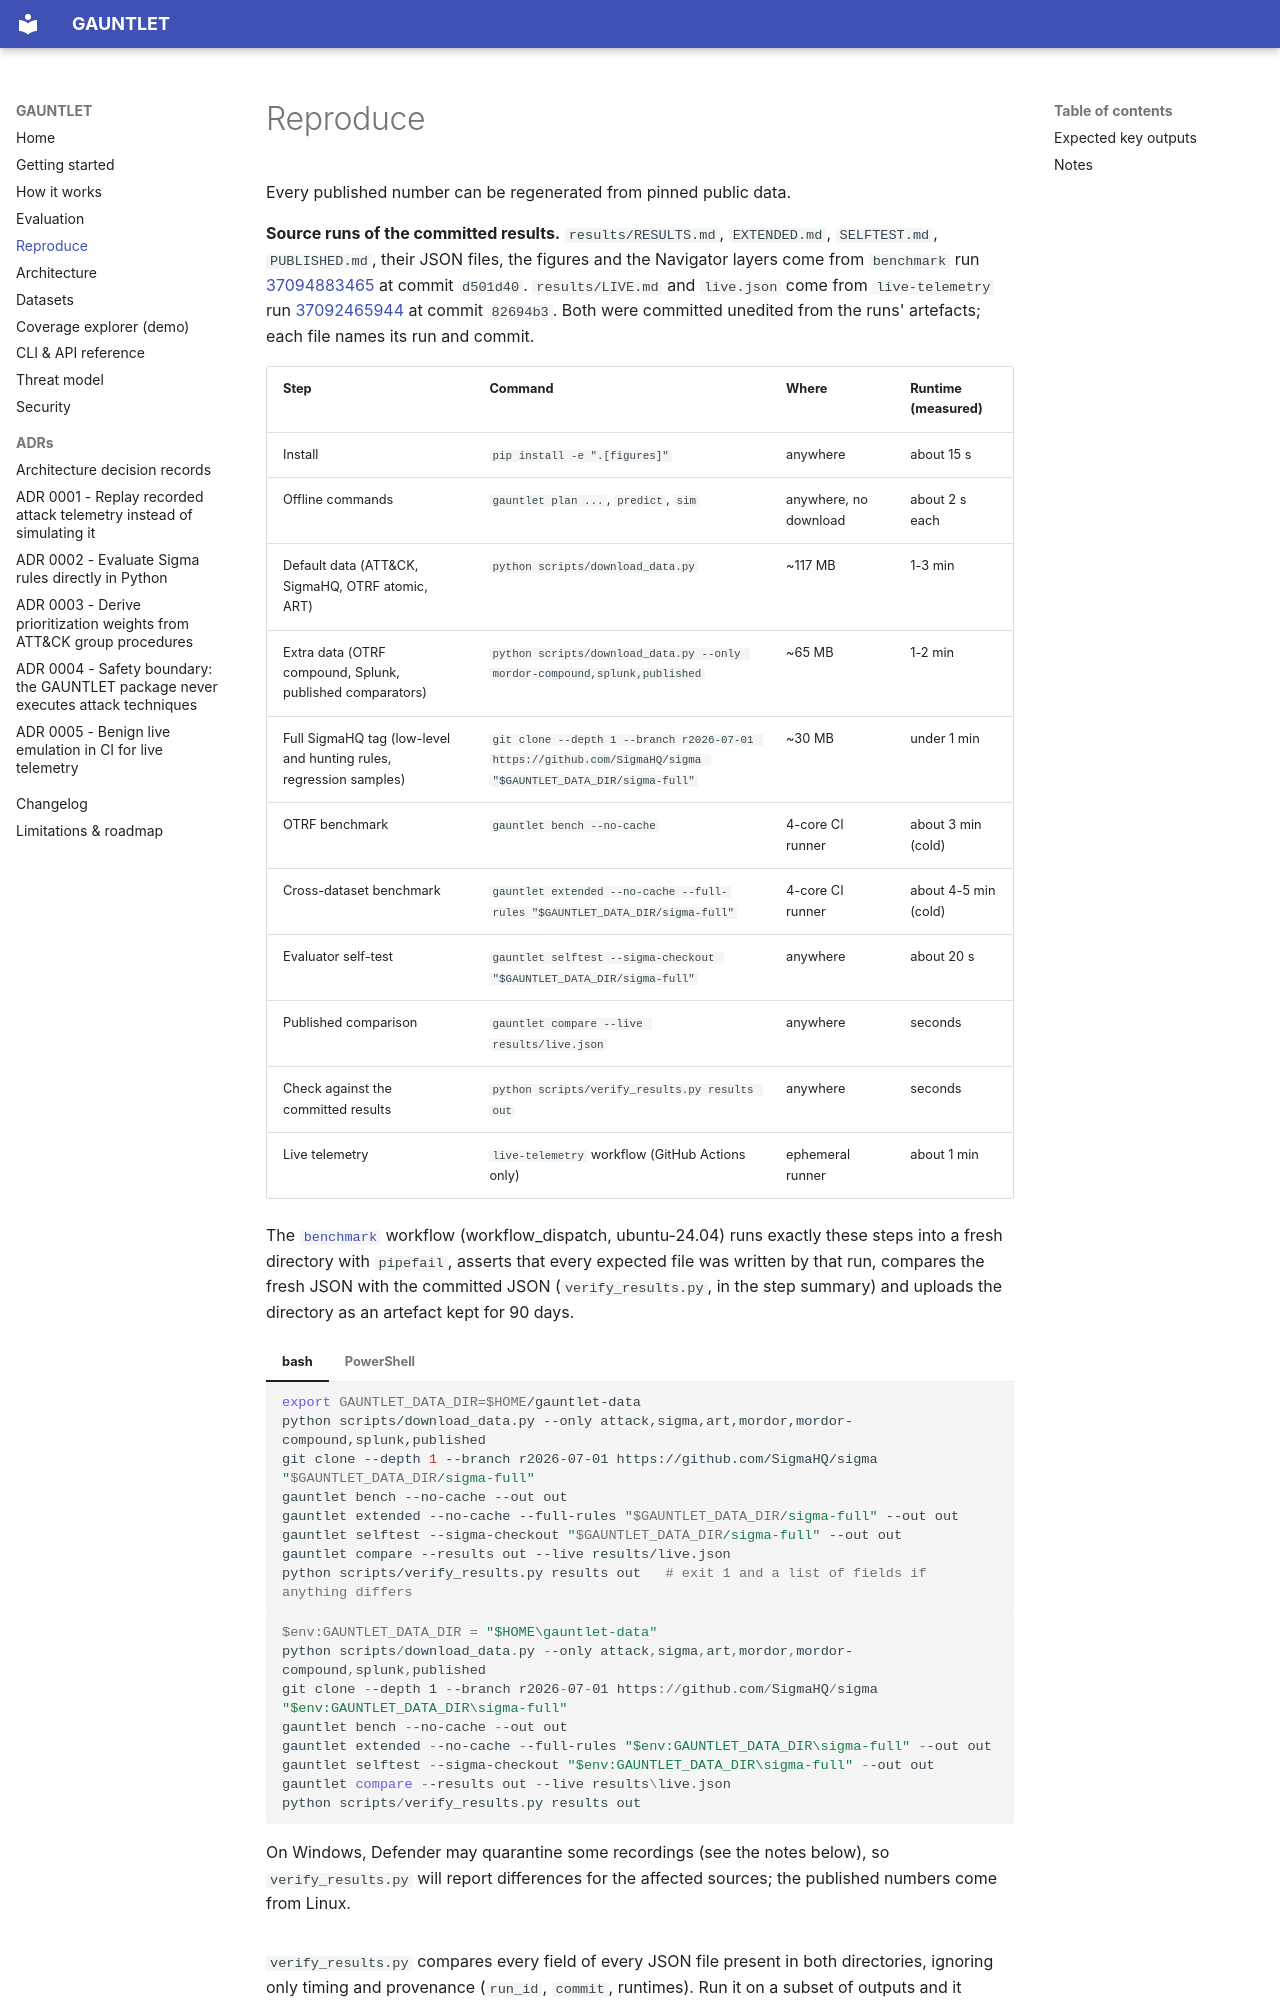

repository: rakshit-737/gauntlet · page: reproduce/index.html · generator: mkdocs

# Reproduce

Every published number can be regenerated from pinned public data.

**Source runs of the committed results.** `results/RESULTS.md`, `EXTENDED.md`, `SELFTEST.md`, `PUBLISHED.md`, their JSON files, the figures and the Navigator layers come from `benchmark` run [37094883465](https://github.com/rakshit-737/gauntlet-detection-coverage/actions/runs/37094883465) at commit `d501d40`. `results/LIVE.md` and `live.json` come from `live-telemetry` run [37092465944](https://github.com/rakshit-737/gauntlet-detection-coverage/actions/runs/37092465944) at commit `82694b3`. Both were committed unedited from the runs' artefacts; each file names its run and commit.

| Step | Command | Where | Runtime (measured) |
|---|---|---|---|
| Install | `pip install -e ".[figures]"` | anywhere | about 15 s |
| Offline commands | `gauntlet plan ...`, `predict`, `sim` | anywhere, no download | about 2 s each |
| Default data (ATT&CK, SigmaHQ, OTRF atomic, ART) | `python scripts/download_data.py` | ~117 MB | 1-3 min |
| Extra data (OTRF compound, Splunk, published comparators) | `python scripts/download_data.py --only mordor-compound,splunk,published` | ~65 MB | 1-2 min |
| Full SigmaHQ tag (low-level and hunting rules, regression samples) | `git clone --depth 1 --branch r2026-07-01 https://github.com/SigmaHQ/sigma "$GAUNTLET_DATA_DIR/sigma-full"` | ~30 MB | under 1 min |
| OTRF benchmark | `gauntlet bench --no-cache` | 4-core CI runner | about 3 min (cold) |
| Cross-dataset benchmark | `gauntlet extended --no-cache --full-rules "$GAUNTLET_DATA_DIR/sigma-full"` | 4-core CI runner | about 4-5 min (cold) |
| Evaluator self-test | `gauntlet selftest --sigma-checkout "$GAUNTLET_DATA_DIR/sigma-full"` | anywhere | about 20 s |
| Published comparison | `gauntlet compare --live results/live.json` | anywhere | seconds |
| Check against the committed results | `python scripts/verify_results.py results out` | anywhere | seconds |
| Live telemetry | `live-telemetry` workflow (GitHub Actions only) | ephemeral runner | about 1 min |

The [`benchmark`](https://github.com/rakshit-737/gauntlet-detection-coverage/actions/workflows/benchmark.yml) workflow (workflow_dispatch, ubuntu-24.04) runs exactly these steps into a fresh directory with `pipefail`, asserts that every expected file was written by that run, compares the fresh JSON with the committed JSON (`verify_results.py`, in the step summary) and uploads the directory as an artefact kept for 90 days.

=== "bash"

    ```bash
    export GAUNTLET_DATA_DIR=$HOME/gauntlet-data
    python scripts/download_data.py --only attack,sigma,art,mordor,mordor-compound,splunk,published
    git clone --depth 1 --branch r2026-07-01 https://github.com/SigmaHQ/sigma "$GAUNTLET_DATA_DIR/sigma-full"
    gauntlet bench --no-cache --out out
    gauntlet extended --no-cache --full-rules "$GAUNTLET_DATA_DIR/sigma-full" --out out
    gauntlet selftest --sigma-checkout "$GAUNTLET_DATA_DIR/sigma-full" --out out
    gauntlet compare --results out --live results/live.json
    python scripts/verify_results.py results out   # exit 1 and a list of fields if anything differs
    ```

=== "PowerShell"

    ```powershell
    $env:GAUNTLET_DATA_DIR = "$HOME\gauntlet-data"
    python scripts/download_data.py --only attack,sigma,art,mordor,mordor-compound,splunk,published
    git clone --depth 1 --branch r2026-07-01 https://github.com/SigmaHQ/sigma "$env:GAUNTLET_DATA_DIR\sigma-full"
    gauntlet bench --no-cache --out out
    gauntlet extended --no-cache --full-rules "$env:GAUNTLET_DATA_DIR\sigma-full" --out out
    gauntlet selftest --sigma-checkout "$env:GAUNTLET_DATA_DIR\sigma-full" --out out
    gauntlet compare --results out --live results\live.json
    python scripts/verify_results.py results out
    ```
